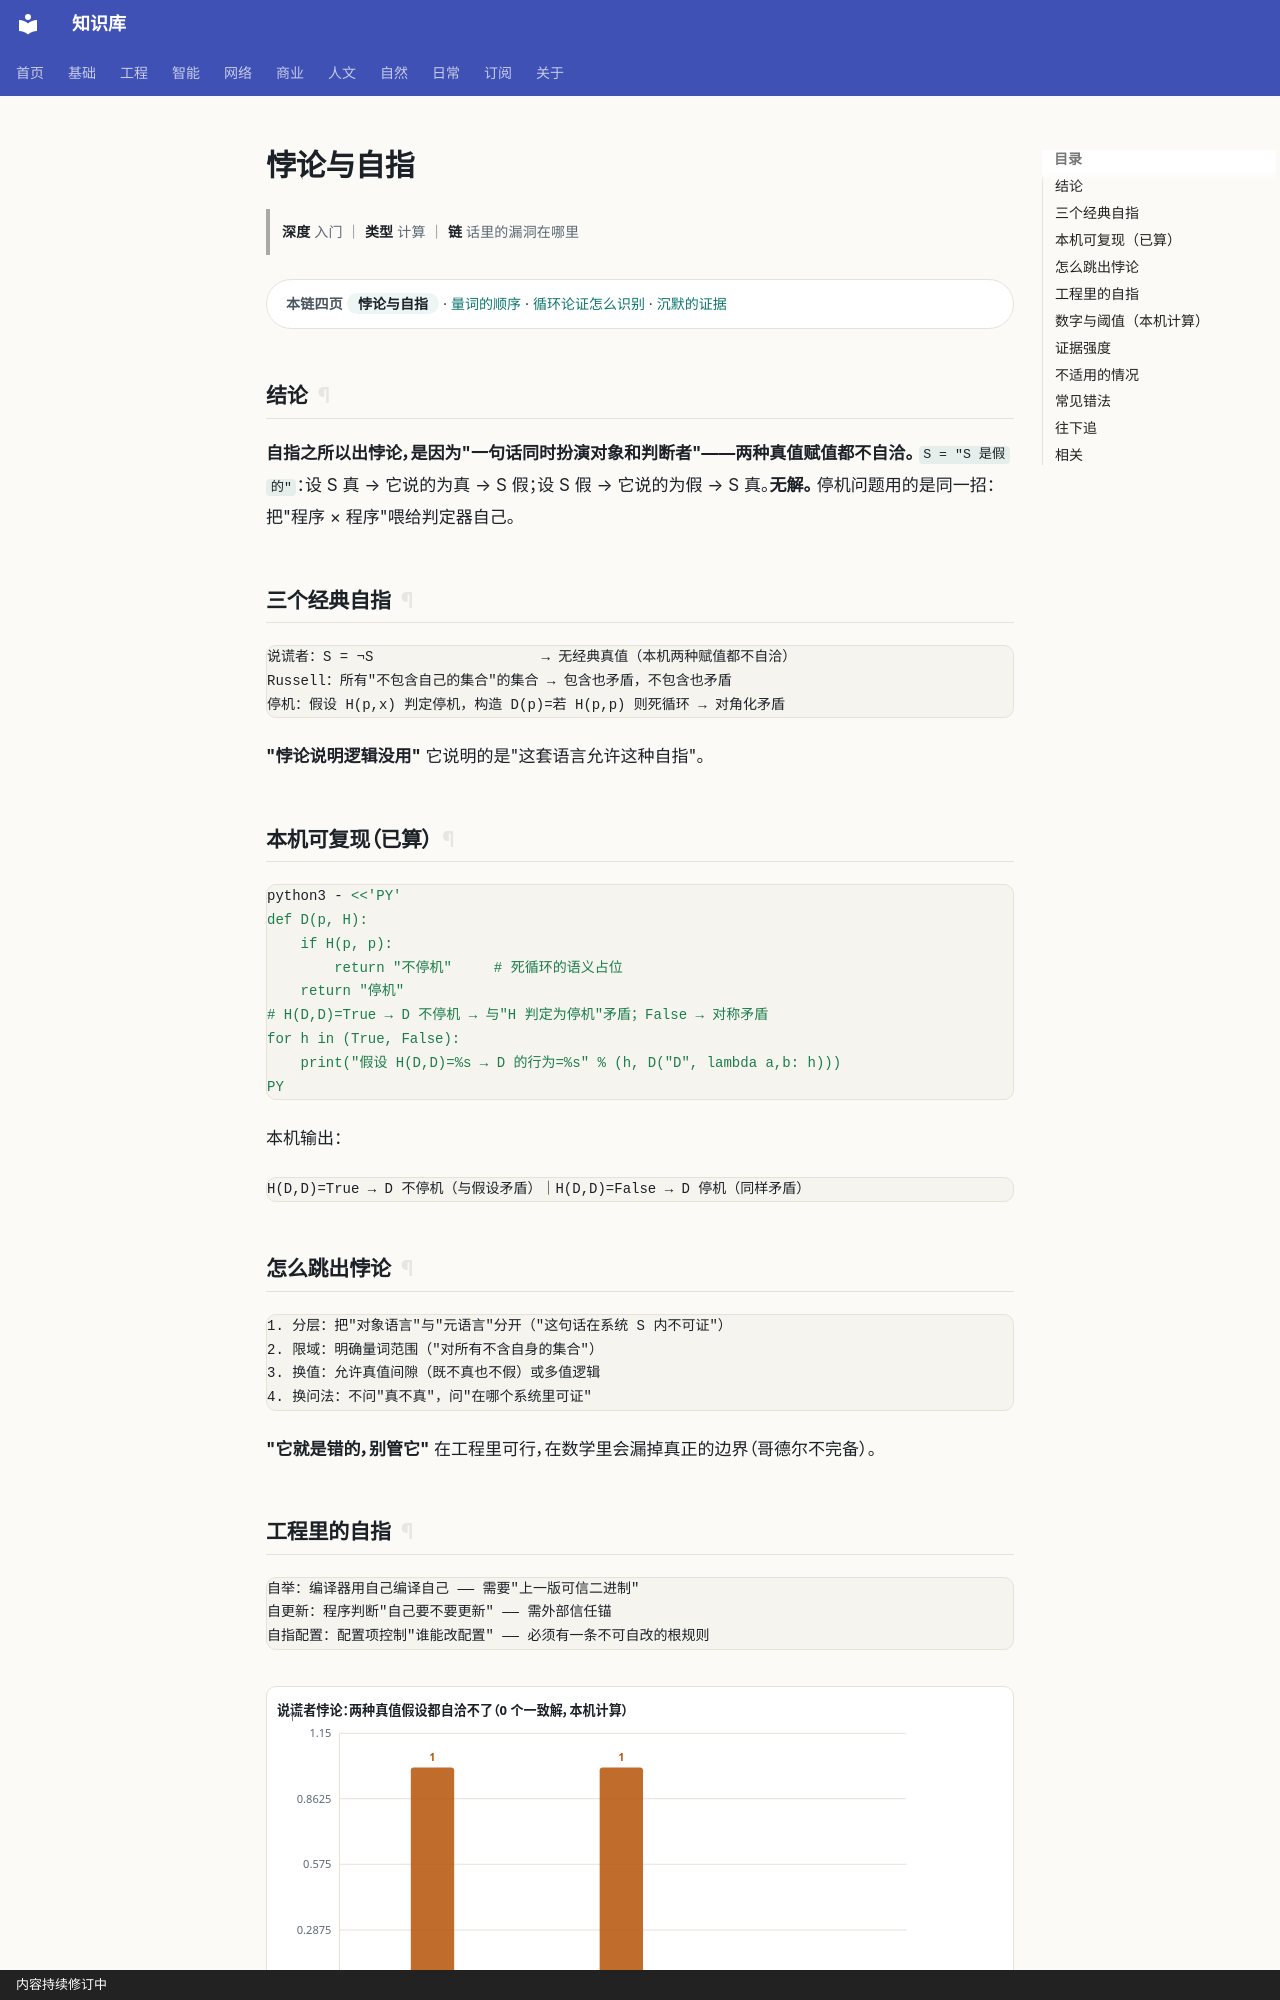

repository: gh503/kb · page: 基础/逻辑/悖论与自指/index.html · generator: mkdocs · copyright: 内容持续修订中

# 悖论与自指

> **深度** 入门 ｜ **类型** 计算 ｜ **链** 话里的漏洞在哪里

<div class="kb-chain" markdown>
<span class="kb-chain__label">本链四页</span> <span class="kb-chain__now">悖论与自指</span> · [量词的顺序](量词的顺序.md) · [循环论证怎么识别](循环论证怎么识别.md) · [沉默的证据](沉默的证据.md)
</div>

## 结论

**自指之所以出悖论，是因为"一句话同时扮演对象和判断者"——两种真值赋值都不自洽。**
`S = "S 是假的"`：设 S 真 → 它说的为真 → S 假；设 S 假 → 它说的为假 → S 真。**无解。**
停机问题用的是同一招：把"程序 × 程序"喂给判定器自己。

## 三个经典自指

```text
说谎者：S = ¬S                    → 无经典真值（本机两种赋值都不自洽）
Russell：所有"不包含自己的集合"的集合 → 包含也矛盾，不包含也矛盾
停机：假设 H(p,x) 判定停机，构造 D(p)=若 H(p,p) 则死循环 → 对角化矛盾
```

**"悖论说明逻辑没用"** 它说明的是"这套语言允许这种自指"。

## 本机可复现（已算）

```bash
python3 - <<'PY'
def D(p, H):
    if H(p, p):
        return "不停机"     # 死循环的语义占位
    return "停机"
# H(D,D)=True → D 不停机 → 与"H 判定为停机"矛盾；False → 对称矛盾
for h in (True, False):
    print("假设 H(D,D)=%s → D 的行为=%s" % (h, D("D", lambda a,b: h)))
PY
```

本机输出：

```text
H(D,D)=True → D 不停机（与假设矛盾）｜H(D,D)=False → D 停机（同样矛盾）
```

## 怎么跳出悖论

```text
1. 分层：把"对象语言"与"元语言"分开（"这句话在系统 S 内不可证"）
2. 限域：明确量词范围（"对所有不含自身的集合"）
3. 换值：允许真值间隙（既不真也不假）或多值逻辑
4. 换问法：不问"真不真"，问"在哪个系统里可证"
```

**"它就是错的，别管它"** 在工程里可行，在数学里会漏掉真正的边界（哥德尔不完备）。
